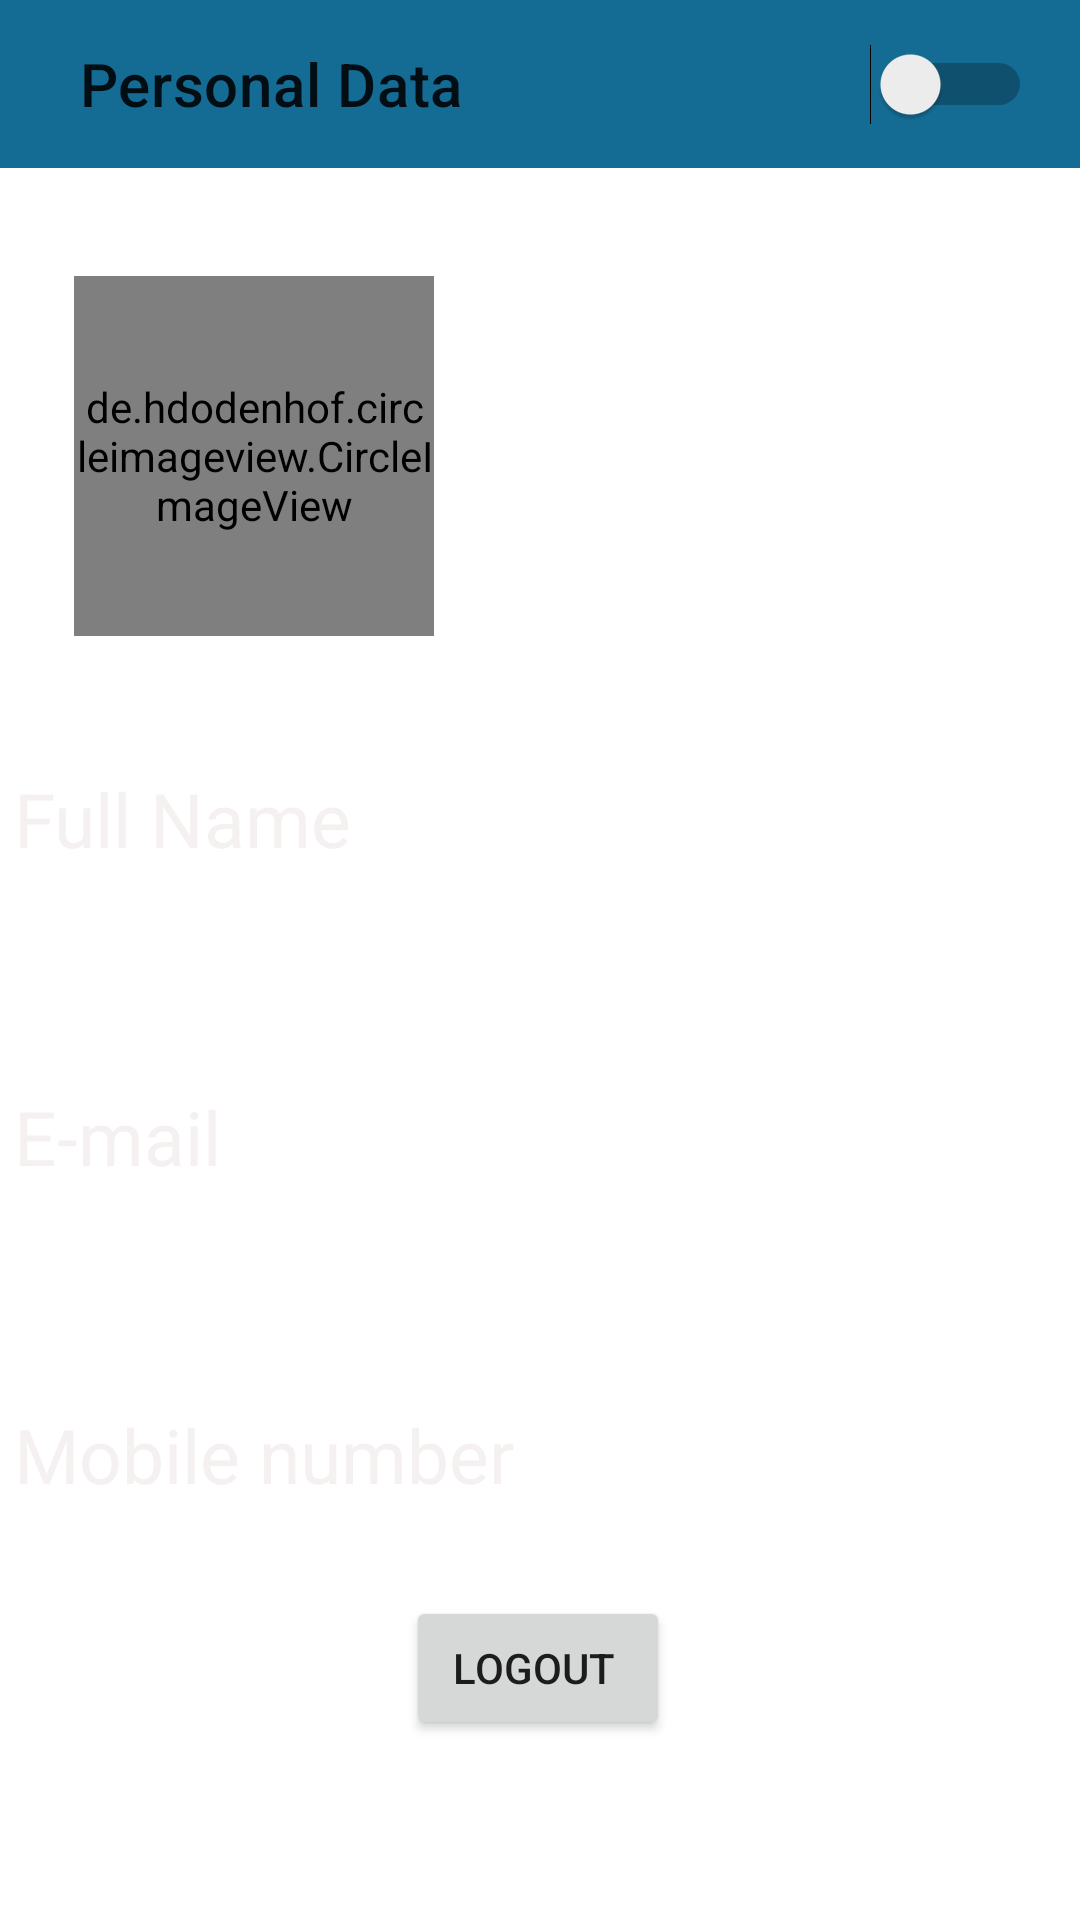

Android layout source for this screen:
<!-- AndroidManifest.xml: application theme Theme.ChefsChoice -->
<!-- res/layout/fragment_profile_screen.xml -->
<?xml version="1.0" encoding="utf-8"?>
<androidx.constraintlayout.widget.ConstraintLayout
    xmlns:android="http://schemas.android.com/apk/res/android"
    xmlns:app="http://schemas.android.com/apk/res-auto"
    xmlns:tools="http://schemas.android.com/tools"
    android:layout_width="match_parent"
    android:layout_height="match_parent"
    android:background="@drawable/blueback"
    tools:context=".Register.ProfileScreenFragment">

    <androidx.appcompat.widget.Toolbar
        android:id="@+id/toolbar2"
        android:layout_width="match_parent"
        android:layout_height="wrap_content"
        android:background="#146C94"
        app:layout_constraintEnd_toEndOf="parent"
        app:layout_constraintStart_toStartOf="parent"
        app:layout_constraintTop_toTopOf="parent"
        app:title="  Personal Data"
        />

    <Switch
        android:id="@+id/switchbtn"
        android:layout_width="133dp"
        android:layout_height="44dp"
        android:layout_marginEnd="16dp"
        app:layout_constraintBottom_toBottomOf="@+id/toolbar2"
        app:layout_constraintEnd_toEndOf="parent"
        app:layout_constraintTop_toTopOf="parent"
        tools:ignore="UseSwitchCompatOrMaterialXml" />



    <de.hdodenhof.circleimageview.CircleImageView
        android:id="@+id/iv_logo"
        android:layout_width="120dp"
        android:layout_height="120dp"
        android:layout_marginTop="36dp"
        android:src="@drawable/personicon"
        android:background="@drawable/btn_round"
        app:layout_constraintEnd_toEndOf="parent"
        app:layout_constraintHorizontal_bias="0.103"
        app:layout_constraintStart_toStartOf="parent"
        app:layout_constraintTop_toBottomOf="@+id/toolbar2" />

    <TextView
        android:id="@+id/viewname"
        android:layout_width="351dp"
        android:layout_height="56dp"
        android:layout_marginTop="200dp"
        android:text="Full Name"
        android:textSize="25dp"
        android:textColor="#F6F1F1"
        app:layout_constraintEnd_toEndOf="parent"
        app:layout_constraintStart_toStartOf="parent"
        app:layout_constraintTop_toBottomOf="@+id/toolbar2" />

    <TextView
        android:id="@+id/viewemail"
        android:layout_width="351dp"
        android:layout_height="56dp"
        android:layout_marginTop="50dp"
        android:text="E-mail"
        android:textColor="#F6F1F1"
        android:textSize="25dp"
        app:layout_constraintEnd_toEndOf="parent"
        app:layout_constraintStart_toStartOf="parent"
        app:layout_constraintTop_toBottomOf="@+id/viewname" />

    <TextView
        android:id="@+id/viewphone"
        android:layout_width="351dp"
        android:layout_height="56dp"
        android:layout_marginStart="32dp"
        android:layout_marginTop="50dp"
        android:layout_marginEnd="32dp"
        android:text="Mobile number"
        android:textColor="#F6F1F1"
        android:textSize="25dp"
        app:layout_constraintEnd_toEndOf="parent"
        app:layout_constraintStart_toStartOf="parent"
        app:layout_constraintTop_toBottomOf="@+id/viewemail" />

    <Button
        android:id="@+id/logout"
        android:layout_width="wrap_content"
        android:layout_height="wrap_content"
        android:layout_marginBottom="60dp"
        android:text="logout "
        app:layout_constraintBottom_toBottomOf="parent"
        app:layout_constraintEnd_toEndOf="parent"
        app:layout_constraintHorizontal_bias="0.498"
        app:layout_constraintStart_toStartOf="parent" />

    <TextView
        android:layout_width="132dp"
        android:layout_height="23dp"
        app:layout_constraintBottom_toTopOf="@+id/viewname"
        app:layout_constraintStart_toStartOf="parent"
        android:layout_marginLeft="30dp"
        android:text="Name"
        android:textColor="@color/white"
        android:textSize="18dp"
        app:layout_constraintTop_toBottomOf="@+id/iv_logo" />

    <TextView
        android:layout_width="132dp"
        android:layout_height="26dp"
        android:layout_marginStart="30dp"
        android:text="E-mail"
        android:textColor="@color/white"
        android:textSize="18dp"
        app:layout_constraintBottom_toTopOf="@+id/viewemail"
        app:layout_constraintStart_toStartOf="parent"
        app:layout_constraintTop_toBottomOf="@+id/viewname" />

    <TextView
        android:layout_width="132dp"
        android:layout_height="26dp"
        android:layout_marginStart="30dp"
        android:text="Phone number"
        android:textColor="@color/white"
        android:textSize="18dp"
        app:layout_constraintBottom_toTopOf="@+id/viewphone"
        app:layout_constraintStart_toStartOf="parent"
        app:layout_constraintTop_toBottomOf="@+id/viewemail" />

</androidx.constraintlayout.widget.ConstraintLayout>
<!-- resources referenced by this layout -->
<resources>
  <!-- drawable btn_round (drawable) -->
  <?xml version="1.0" encoding="utf-8"?>
  
  <shape xmlns:android="http://schemas.android.com/apk/res/android">
      <stroke android:color="@color/teal_200" android:width="4dp" />
      <corners  android:radius="40dp"/>
  </shape>
  <style name="Theme.ChefsChoice" parent="Theme.MaterialComponents.DayNight.NoActionBar">
          
          <item name="colorPrimary">@color/purple_500</item>
          <item name="colorPrimaryVariant">@color/purple_700</item>
          <item name="colorOnPrimary">@color/white</item>
          
          <item name="colorSecondary">@color/teal_200</item>
          <item name="colorSecondaryVariant">@color/teal_700</item>
          <item name="colorOnSecondary">@color/black</item>
          
          <item name="android:statusBarColor">?attr/colorPrimaryVariant</item>
          
      </style>
  <!-- not gathered from this repository: default colours our renderer supplied (Android Studio template values) -->
  <color name="purple_500">#FF6200EE</color>
  <color name="purple_700">#FF3700B3</color>
  <color name="teal_200">#FF03DAC5</color>
  <color name="teal_700">#FF018786</color>
  <color name="black">#FF000000</color>
  <color name="white">#FFFFFFFF</color>
</resources>
